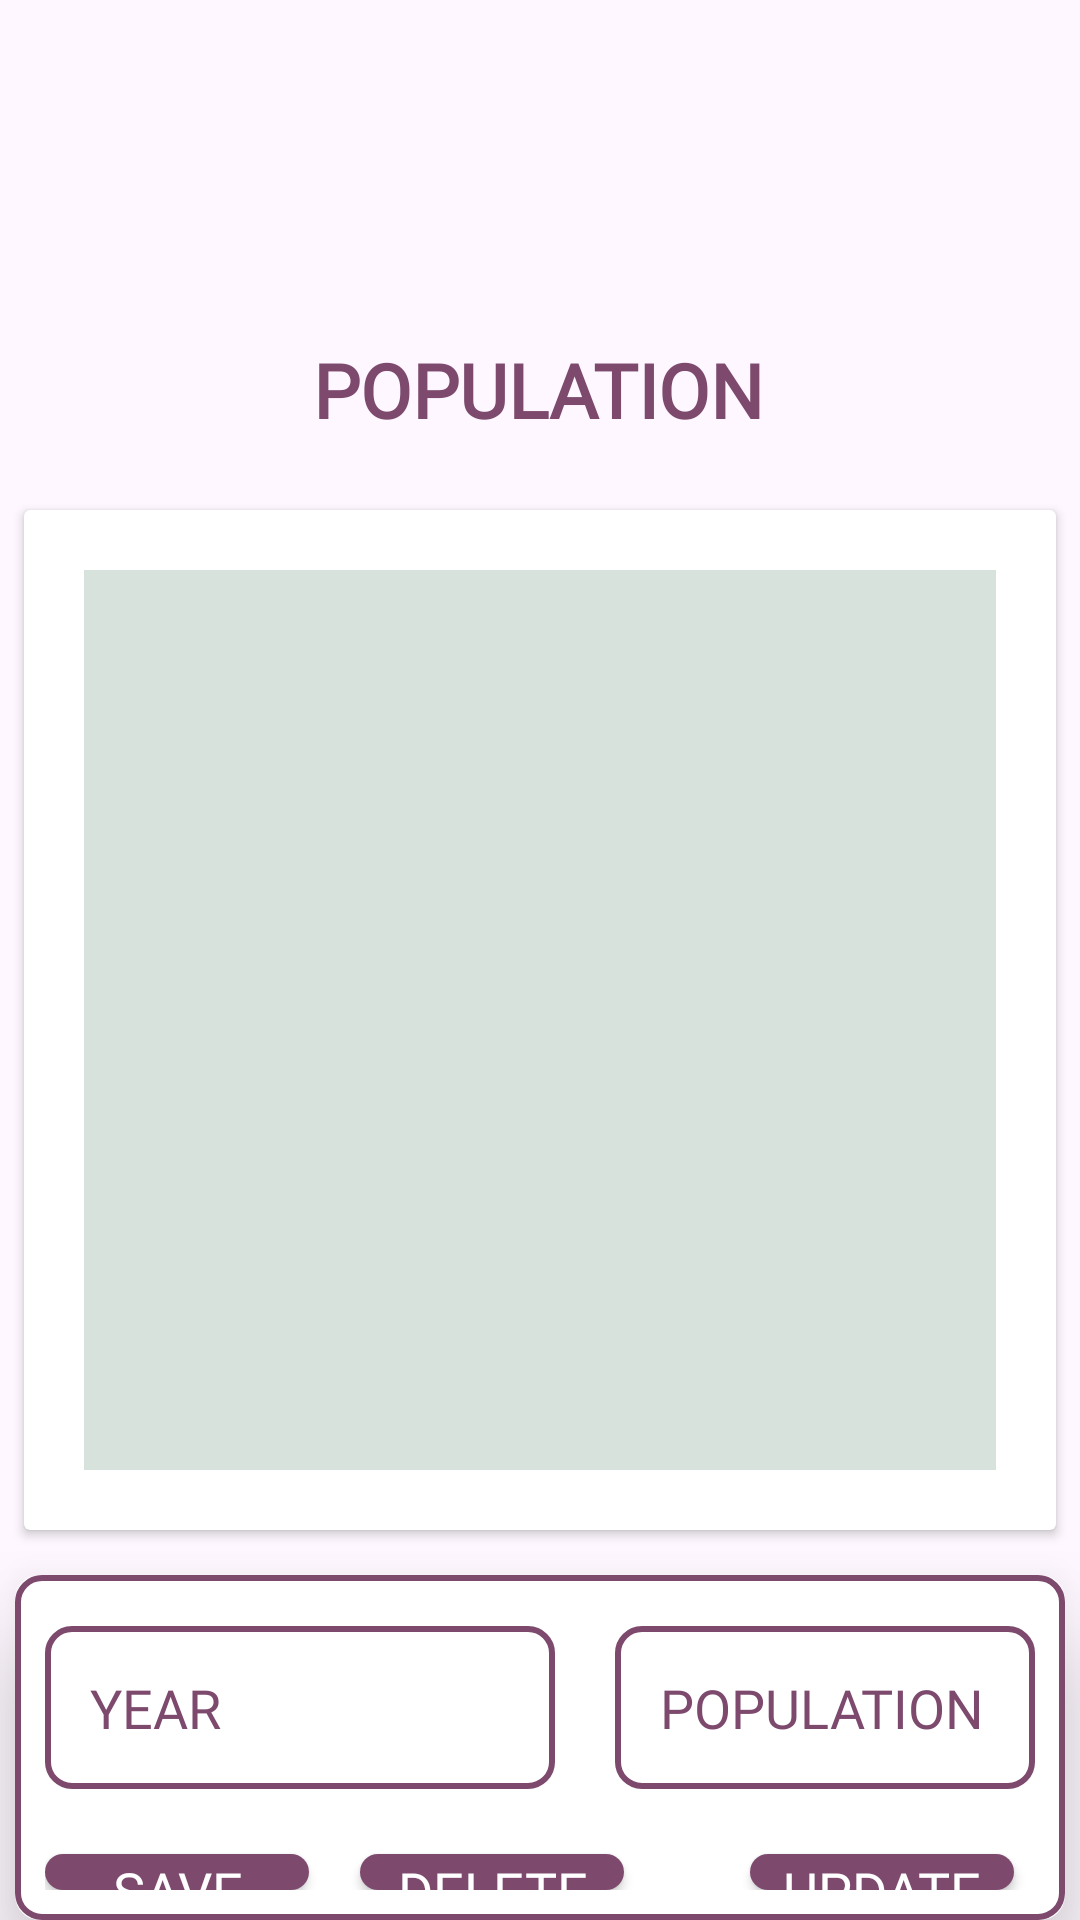

Reconstruct the res/layout file that produces this screen, plus the resources it refers to.
<!-- AndroidManifest.xml: application theme Theme.B210109058 -->
<!-- res/layout/activity_population_distribution.xml -->
<?xml version="1.0" encoding="utf-8"?>
<RelativeLayout
    xmlns:android="http://schemas.android.com/apk/res/android"
    xmlns:app="http://schemas.android.com/apk/res-auto"
    xmlns:tools="http://schemas.android.com/tools"
    android:id="@+id/main"
    android:layout_width="match_parent"
    android:layout_height="match_parent"
    tools:context=".PopulationDistributionActivity">


    <ImageView
        android:id="@+id/logout4"
        android:layout_width="76dp"
        android:layout_height="wrap_content"
        android:layout_alignParentTop="true"
        android:layout_alignParentEnd="true"
        android:layout_alignParentBottom="true"

        android:layout_marginStart="40dp"
        android:layout_marginLeft="40dp"
        android:layout_marginTop="-19dp"
        android:layout_marginEnd="-2dp"
        android:layout_marginRight="40dp"
        android:layout_marginBottom="678dp"
        android:contentDescription="@string/historicalPlacesSmall"
        android:onClick="logOut"
        android:src="@drawable/baseline_close_24" />

    <TextView
        android:id="@+id/populationDistribution"
        android:layout_width="wrap_content"
        android:layout_height="52dp"
        android:layout_alignParentStart="true"
        android:layout_alignParentTop="true"
        android:layout_alignParentEnd="true"
        android:layout_marginStart="21dp"
        android:layout_marginTop="105dp"
        android:layout_marginEnd="22dp"
        android:autofillHints="none"
        android:clickable="true"
        android:contentDescription="@string/populationDistribution"
        android:focusable="true"
        android:fontFamily="@font/architects_daughter"
        android:gravity="center"
        android:padding="8dp"
        android:text="@string/populationDistribution"
        android:textColor="@color/purple"
        android:textSize="25sp"
        android:textStyle="bold"
        tools:ignore="OnClick" />

    <androidx.cardview.widget.CardView
        android:id="@+id/userTablePanel"
        android:layout_width="wrap_content"
        android:layout_height="wrap_content"
        android:layout_gravity="center_horizontal"
        android:layout_marginStart="8dp"
        android:layout_marginTop="170dp"
        android:layout_marginEnd="8dp"
        android:background="@drawable/edit_text_bg"
        android:orientation="vertical"
        android:padding="10dp">

        <ListView
            android:id="@+id/listView"
            android:layout_width="match_parent"
            android:layout_height="300dp"
            android:layout_margin="20dp"
            android:background="#D8E2DC"
            android:divider="@android:color/transparent"
            android:dividerHeight="8dp"
            android:padding="10dp"
            tools:ignore="NestedScrolling" />
    </androidx.cardview.widget.CardView>

    <androidx.cardview.widget.CardView
        android:id="@+id/adminTablePanel"
        android:layout_width="400dp"
        android:layout_height="wrap_content"
        android:layout_marginStart="5dp"
        android:layout_marginTop="525dp"
        android:layout_marginEnd="5dp"
        app:cardCornerRadius="8dp"
        

        app:cardElevation="20dp">

        <RelativeLayout
            android:id="@+id/inputPopulationPanel"
            android:layout_width="wrap_content"
            android:layout_height="match_parent"
            android:layout_gravity="center_horizontal"
            android:background="@drawable/edit_text_bg"
            android:orientation="vertical"
            android:padding="10dp">

            <EditText
                android:id="@+id/yearText"
                android:layout_width="170dp"
                android:layout_height="wrap_content"
                android:layout_gravity="start|center_vertical"

                android:layout_marginTop="7dp"
                android:autofillHints="none"
                android:background="@drawable/edit_text_bg"
                android:fontFamily="@font/architects_daughter"
                android:hint="@string/year"
                android:inputType="number"
                android:maxLength="4"
                android:padding="15dp"
                android:textColor="@color/purple"
                android:textColorHint="@color/purple" />

            <EditText
                android:id="@+id/population"
                android:layout_width="170dp"
                android:layout_height="wrap_content"
                android:layout_gravity="start|center_vertical"
                android:layout_marginStart="190dp"
                android:layout_marginTop="7dp"
                android:autofillHints="none"

                android:background="@drawable/edit_text_bg"
                android:fontFamily="@font/architects_daughter"
                android:hint="@string/population"
                android:inputType="number"
                android:padding="15dp"
                android:textColor="@color/purple"
                android:textColorHint="@color/purple"
                tools:ignore="DuplicateIds" />

            <Button
                android:id="@+id/btn_create"
                android:layout_width="wrap_content"
                android:layout_height="wrap_content"
                android:layout_marginTop="83dp"
                android:autofillHints="none"
                android:background="@drawable/button_background"
                android:backgroundTint="@color/purple"
                android:clickable="true"
                android:focusable="true"
                android:fontFamily="@font/architects_daughter"
                android:onClick="save"
                android:text="@string/add"

                android:textAllCaps="false"
                android:textColor="@android:color/white"
                android:textSize="18sp"
                tools:ignore="OnClick" />

            <Button
                android:id="@+id/btn_delete"
                android:layout_width="wrap_content"
                android:layout_height="wrap_content"

                android:layout_marginStart="105dp"
                android:layout_marginTop="83dp"
                android:background="@drawable/button_background"
                android:backgroundTint="@color/purple"
                android:clickable="true"
                android:contentDescription="@string/delete"
                android:focusable="true"
                android:fontFamily="@font/architects_daughter"
                android:onClick="delete"
                android:text="@string/delete"
                android:textAllCaps="false"
                android:textColor="@android:color/white"
                android:textSize="18sp"
                tools:ignore="OnClick" />

            <Button
                android:id="@+id/btn_update"
                android:layout_width="wrap_content"
                android:layout_height="wrap_content"
                android:layout_marginStart="235dp"
                android:layout_marginTop="83dp"
                android:background="@drawable/button_background"
                android:backgroundTint="@color/purple"
                android:clickable="true"

                android:focusable="true"
                android:fontFamily="@font/architects_daughter"
                android:onClick="update"
                android:text="@string/update"
                android:textAllCaps="false"
                android:textColor="@android:color/white"
                android:textSize="18sp"
                tools:ignore="OnClick" />


        </RelativeLayout>


    </androidx.cardview.widget.CardView>

    <TextView
        android:id="@+id/home_text_population"
        android:layout_width="146dp"
        android:layout_height="50dp"
        android:layout_alignParentStart="true"
        android:layout_alignParentEnd="true"
        android:layout_alignParentBottom="true"
        android:layout_marginStart="134dp"
        android:layout_marginEnd="131dp"
        android:layout_marginBottom="15dp"
        android:accessibilityLiveRegion="polite"
        android:clickable="true"
        android:contentDescription="@string/home_description"
        android:focusable="true"
        android:fontFamily="@font/architects_daughter"
        android:gravity="center"
        android:onClick="home"
        android:padding="8dp"
        android:text="@string/home"
        android:textColor="@color/purple"
        android:textSize="30sp"
        android:textStyle="bold"
        tools:ignore="OnClick" />
</RelativeLayout>
<!-- resources referenced by this layout -->
<resources>
  <color name="purple">#7D4A6E</color>
  <!-- drawable baseline_close_24 (drawable) -->
  <vector xmlns:android="http://schemas.android.com/apk/res/android" android:height="24dp" android:tint="#617CA7" android:viewportHeight="24" android:viewportWidth="24" android:width="24dp">
        
      <path android:fillColor="@android:color/white" android:pathData="M19,6.41L17.59,5 12,10.59 6.41,5 5,6.41 10.59,12 5,17.59 6.41,19 12,13.41 17.59,19 19,17.59 13.41,12z"/>
      
  </vector>
  <!-- drawable button_background (drawable) -->
  <?xml version="1.0" encoding="utf-8"?>
  <shape xmlns:android="http://schemas.android.com/apk/res/android">
      <solid android:color="@color/purple" /> 
      <corners android:radius="16dp" />  
  </shape>
  <!-- drawable edit_text_bg (drawable) -->
  <?xml version="1.0" encoding="utf-8"?>
  <shape xmlns:android="http://schemas.android.com/apk/res/android">
      <solid android:color="@android:color/white" />
      <stroke android:width="2dp" android:color="@color/purple" />
      <corners android:radius="8dp" />
  </shape>
  <string name="add">SAVE</string>
  <string name="delete">DELETE</string>
  <string name="historicalPlacesSmall">Historical Places</string>
  <string name="home">HOME</string>
  <string name="home_description">Go to Home</string>
  <string name="population">POPULATION</string>
  <string name="populationDistribution">POPULATION DISTRIBUTION</string>
  <string name="update">UPDATE</string>
  <string name="year">YEAR</string>
  <style name="Theme.B210109058" parent="Base.Theme.B210109058" />
  <style name="Base.Theme.B210109058" parent="Theme.Material3.DayNight.NoActionBar">
          
          
      </style>
</resources>
